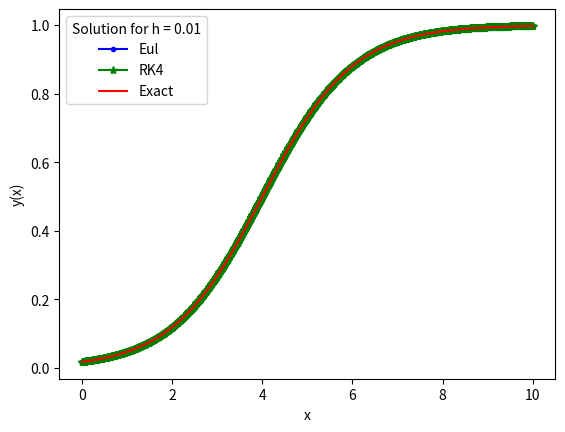
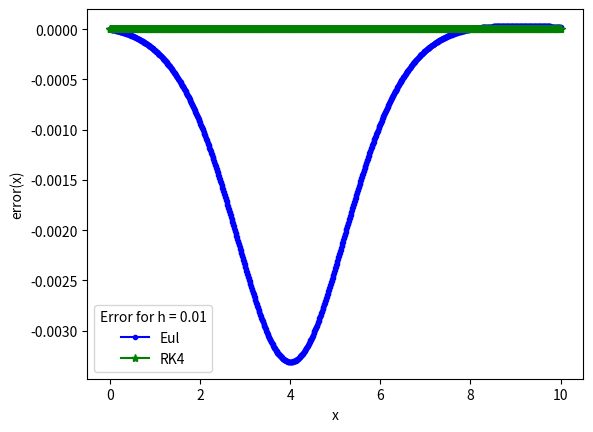
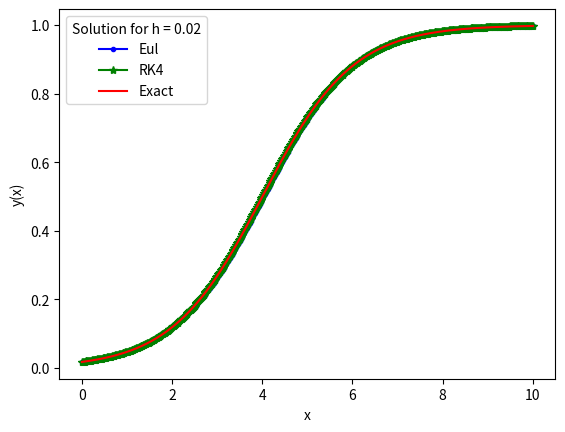
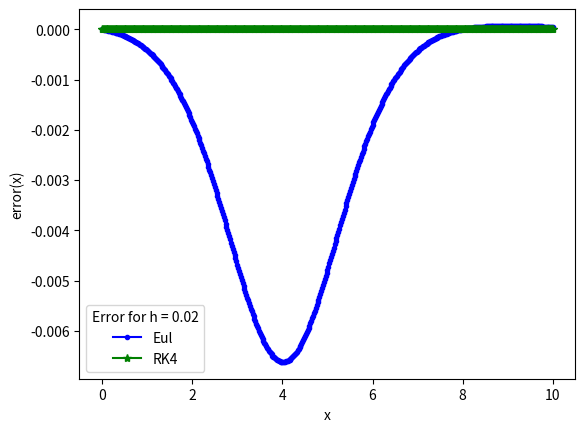
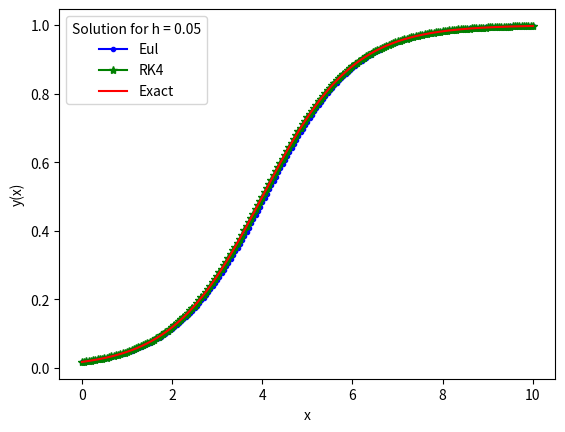
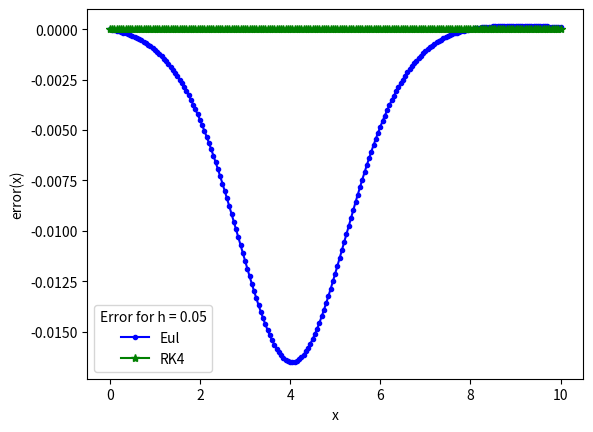
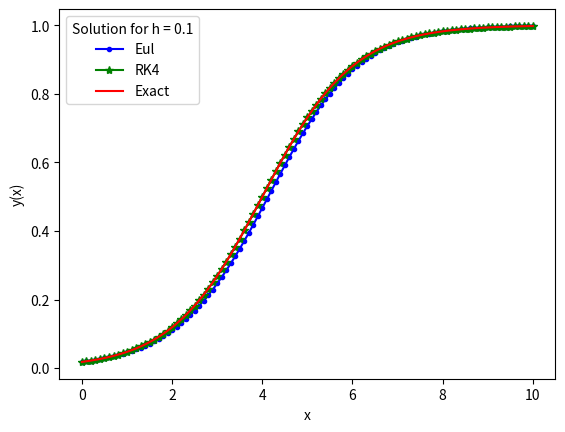
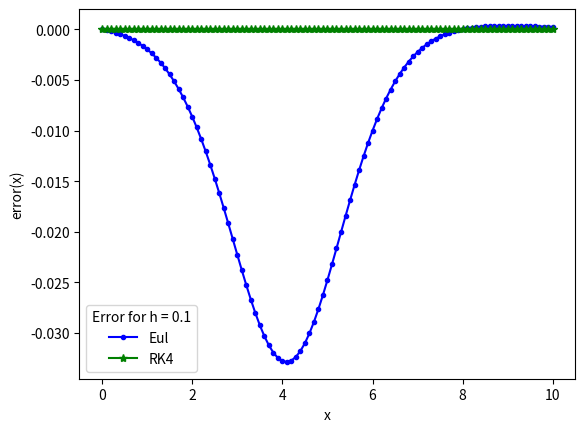
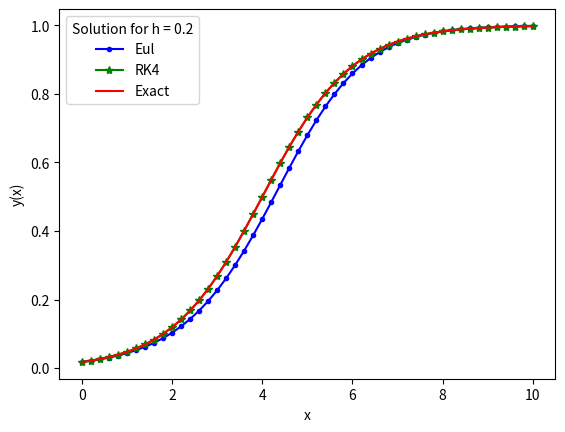
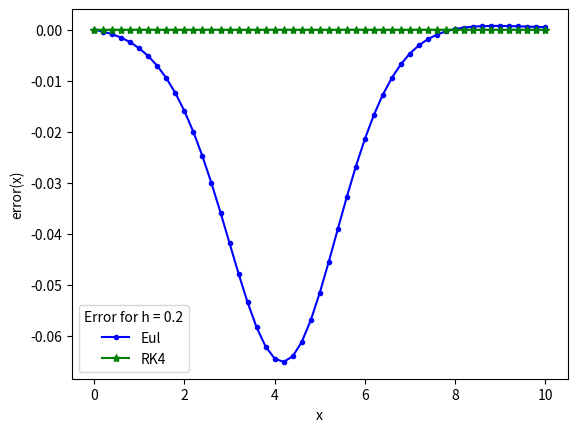
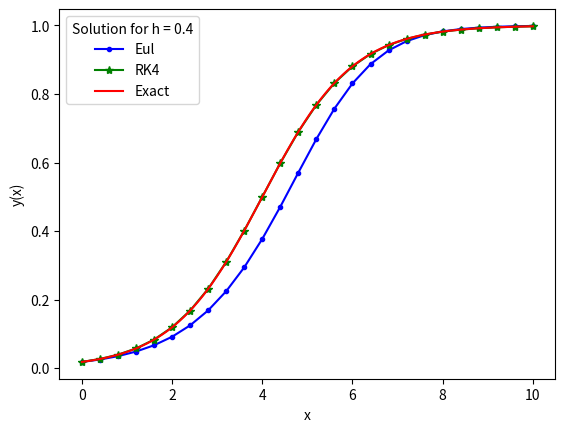
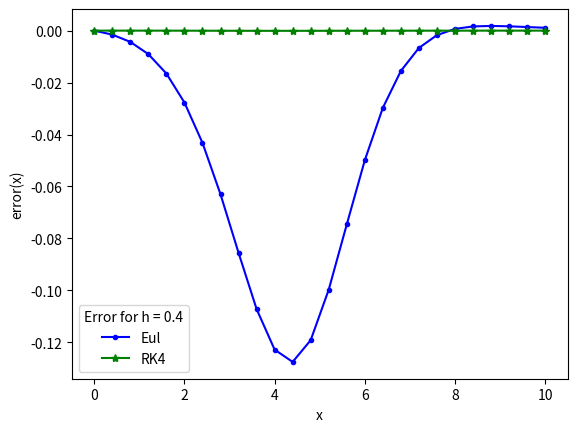
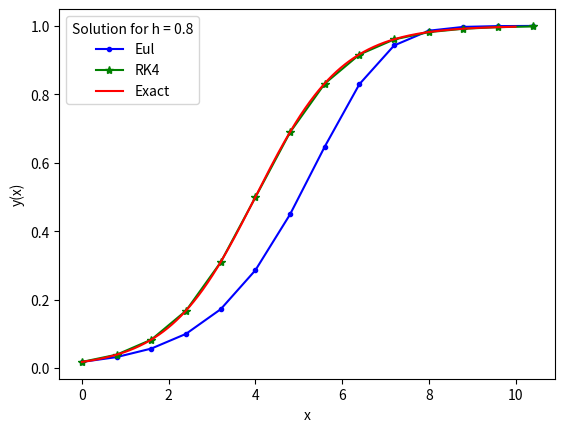
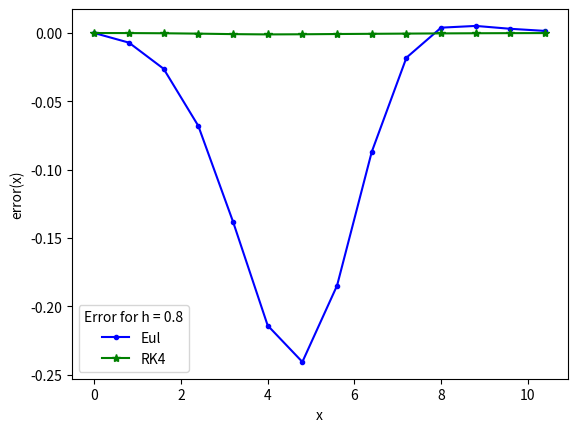
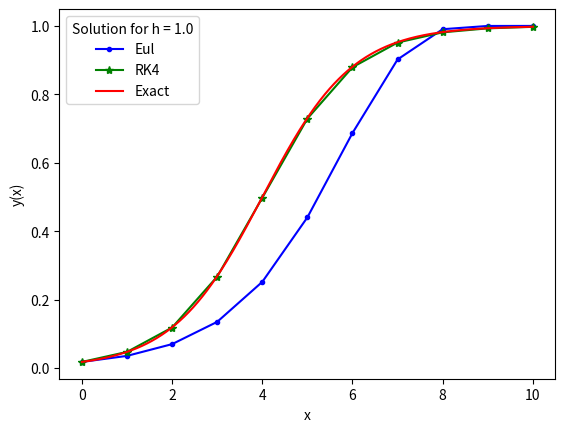
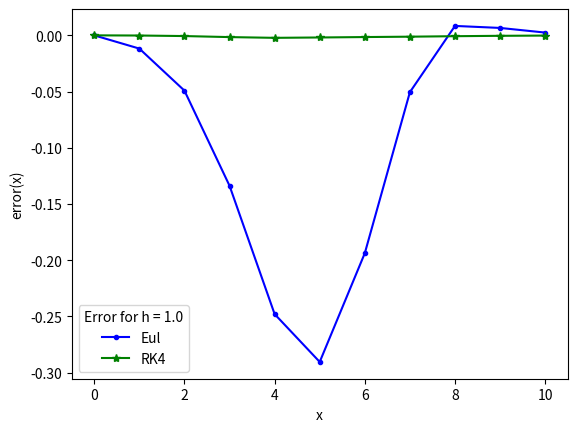

Source code (Python) for these figures, in order:
# importing modules
import numpy as np
import matplotlib.pyplot as plt
import math


# ------------------------------------------------------
# functions that returns dy/dx
# i.e. the equation we want to solve
def model(y,x):
    dydx = y*(1.0-y)
    return dydx
# ------------------------------------------------------

# ------------------------------------------------------
# inputs
# initial conditions
x0 = 0
y0 = math.exp(-4)/(math.exp(-4) + 1)
# total solution interval
x_final = 10
# ------------------------------------------------------

h_values = np.array([0.01, 0.02, 0.05, 0.1, 0.2, 0.4, 0.8, 1, 2, 5])
RMQE_eul = np.zeros(len(h_values))
RMQE_rk  = np.zeros(len(h_values))

for hh in range(0,len(h_values)):

         # ------------------------------------------------------
         # step size
         h = h_values[hh]
         # number of steps
         n_step = math.ceil(x_final/h)
         # ------------------------------------------------------
         
         # ------------------------------------------------------
         # Euler method
         
         # Definition of arrays to store the solution
         x_eul = np.zeros(n_step+1)
         y_eul = np.zeros(n_step+1)
         e_eul = np.zeros(n_step+1)
         
         # Initialize first element of solution arrays 
         # with initial condition
         y_eul[0] = y0
         x_eul[0] = x0 
         
         # Populate the x array
         for i in range(n_step):
             x_eul[i+1]  = x_eul[i]  + h
         
         # Apply Euler method n_step times
         for i in range(n_step):
             # compute the slope using the differential equation
             slope = model(y_eul[i],x_eul[i]) 
             # use the Euler method
             y_eul[i+1] = y_eul[i] + h * slope 
         # ------------------------------------------------------
         
         
         # ------------------------------------------------------
         # Fourth Order Runge-Kutta method
         
         # Definition of arrays to store the solution
         x_rk = np.zeros(n_step+1)
         y_rk = np.zeros(n_step+1)
         e_rk = np.zeros(n_step+1)
         
         # Initialize first element of solution arrays 
         # with initial condition
         y_rk[0] = y0
         x_rk[0] = x0 
         
         # Populate the x array
         for i in range(n_step):
             x_rk[i+1]  = x_rk[i]  + h
         
         # Apply RK method n_step times
         for i in range(n_step):
            
             # Compute the four slopes
             x_dummy = x_rk[i]
             y_dummy = y_rk[i]
             k1 =  model(y_dummy,x_dummy)
             
             x_dummy = x_rk[i]+h/2
             y_dummy = y_rk[i] + k1 * h/2
             k2 =  model(y_dummy,x_dummy)
         
             x_dummy = x_rk[i]+h/2
             y_dummy = y_rk[i] + k2 * h/2
             k3 =  model(y_dummy,x_dummy)
         
             x_dummy = x_rk[i]+h
             y_dummy = y_rk[i] + k3 * h
             k4 =  model(y_dummy,x_dummy)
         
             # compute the slope as weighted average of four slopes
             slope = 1/6 * k1 + 2/6 * k2 + 2/6 * k3 + 1/6 * k4 
         
             # use the RK method
             y_rk[i+1] = y_rk[i] + h * slope  
         # ------------------------------------------------------
         
         
         # ------------------------------------------------------
         # Compute error
         e_eul = y_eul - np.exp(x_eul-4)/(np.exp(x_eul-4) + 1)
         e_rk  = y_rk  - np.exp(x_rk -4)/(np.exp(x_rk -4) + 1)
         
         # Root mean square error
         RMQE_eul[hh] = (np.mean(e_eul**2.0))**0.5
         RMQE_rk[hh]  = (np.mean(e_rk **2.0))**0.5
         # ------------------------------------------------------
         
         # ------------------------------------------------------
         # very refined sampling of the exact solution c*e^(-x)
         # n_exact linearly spaced numbers
         # only needed for plotting exact solution
         
         # Definition of array to store the exact solution
         n_exact = 1000
         x_exact = np.linspace(0,x_final,n_exact+1) 
         y_exact = np.zeros(n_exact+1)
         
         # exact values of the solution
         for i in range(n_exact+1):
             y_exact[i] = math.exp(x_exact[i]-4)/(math.exp(x_exact[i]-4) + 1)
         # ------------------------------------------------------
         
         # ------------------------------------------------------
         # plot results in the loop
         plt.figure()
         plt.plot(x_eul, y_eul , 'b.-', label='Eul')
         plt.plot(x_rk, y_rk , 'g*-', label='RK4')
         plt.plot(x_exact, y_exact , 'r-', label='Exact')
         plt.xlabel('x')
         plt.ylabel('y(x)')
         st1 = 'Solution for h = '+str(h) 
         plt.legend(title=st1)
         st2 = 'Solution_h_'+str(h)+'.pdf'
         plt.savefig(st2)
         
         plt.figure()
         plt.plot(x_eul, e_eul , 'b.-', label='Eul')
         plt.plot(x_rk, e_rk , 'g*-', label='RK4')
         plt.xlabel('x')
         plt.ylabel('error(x)')
         st1 = 'Error for h = '+str(h) 
         plt.legend(title=st1)
         st2 = 'Error_h_'+str(h)+'.pdf'
         plt.savefig(st2)
         # ------------------------------------------------------


# ------------------------------------------------------
# plot outside the loop
plt.figure()
plt.loglog(h_values, RMQE_eul , 'b.', label='Eul num sol')
plt.loglog(h_values, RMQE_rk  , 'g*', label='RK4 num sol')
plt.loglog(h_values, 0.1*h_values , 'b-', label='h^1')
plt.loglog(h_values, 1e-3*h_values**4.0 , 'g--', label='h^4')
plt.xlabel('h')
plt.ylabel('RMQE')
st1 = 'Error vs h'
plt.legend(title=st1)
st2 = 'Error_vs_h.pdf'
plt.savefig(st2)

# ------------------------------------------------------

         
#plt.show()


